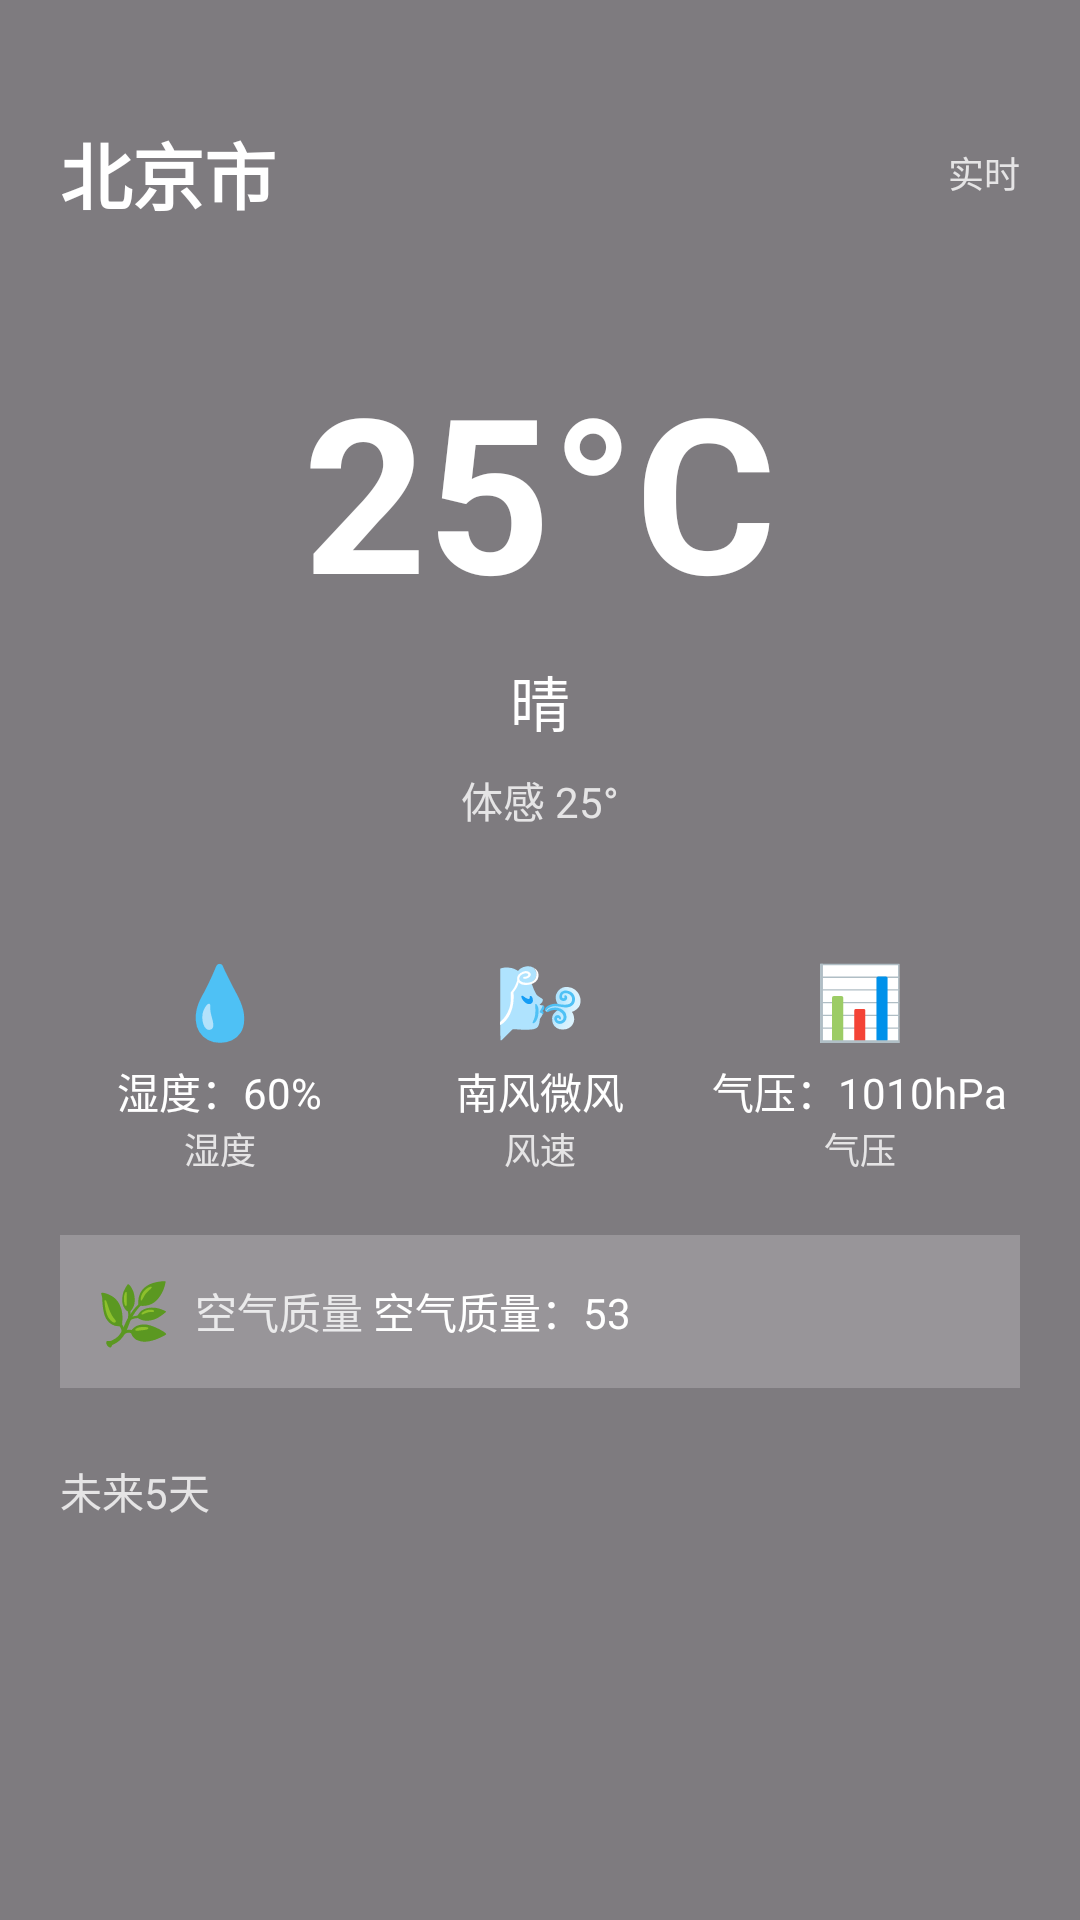

This screen was rendered from an Android layout file. Write that file and the resources it references.
<!-- AndroidManifest.xml: application theme Theme.Bytebar -->
<!-- res/layout/test_layout.xml -->
<?xml version="1.0" encoding="utf-8"?>
<RelativeLayout xmlns:android="http://schemas.android.com/apk/res/android"
    xmlns:app="http://schemas.android.com/apk/res-auto"
    xmlns:tools="http://schemas.android.com/tools"
    android:layout_width="match_parent"
    android:layout_height="match_parent"
    tools:context=".ui.fragments.WeatherFragment">

    
    <ImageView
        android:id="@+id/weather_image"
        android:layout_width="match_parent"
        android:layout_height="match_parent"
        android:layout_alignParentTop="true"
        android:layout_alignParentStart="true"
        android:layout_alignParentBottom="true"
        android:layout_alignParentEnd="true"
        android:scaleType="centerCrop"
        android:src="@drawable/bg_sunny" />

    
    <View
        android:layout_width="match_parent"
        android:layout_height="match_parent"
        android:background="#80000000" />

    
    <ProgressBar
        android:id="@+id/loading_progress"
        android:layout_width="wrap_content"
        android:layout_height="wrap_content"
        android:layout_centerInParent="true"
        android:visibility="gone" />

    
    <ScrollView
        android:layout_width="match_parent"
        android:layout_height="match_parent"
        android:scrollbars="none">

        <LinearLayout
            android:layout_width="match_parent"
            android:layout_height="wrap_content"
            android:orientation="vertical"
            android:padding="20dp">

            
            <LinearLayout
                android:layout_width="match_parent"
                android:layout_height="wrap_content"
                android:orientation="horizontal"
                android:gravity="center_vertical"
                android:layout_marginTop="20dp">

                <TextView
                    android:id="@+id/city_text"
                    android:layout_width="0dp"
                    android:layout_height="wrap_content"
                    android:layout_weight="1"
                    android:text="@string/city_default"
                    android:textSize="24sp"
                    android:textColor="@android:color/white"
                    android:textStyle="bold" />

                <TextView
                    android:id="@+id/update_time_text"
                    android:layout_width="wrap_content"
                    android:layout_height="wrap_content"
                    android:text="实时"
                    android:textSize="12sp"
                    android:textColor="#CCFFFFFF" />

            </LinearLayout>

            
            <LinearLayout
                android:layout_width="match_parent"
                android:layout_height="wrap_content"
                android:orientation="horizontal"
                android:gravity="center"
                android:layout_marginTop="40dp">

                <TextView
                    android:id="@+id/temperature_text"
                    android:layout_width="wrap_content"
                    android:layout_height="wrap_content"
                    android:text="@string/temperature_default"
                    android:textSize="72sp"
                    android:textColor="@android:color/white"
                    android:textStyle="bold" />


            </LinearLayout>

            
            <TextView
                android:id="@+id/weather_text"
                android:layout_width="match_parent"
                android:layout_height="wrap_content"
                android:text="@string/weather_condition_default"
                android:textSize="20sp"
                android:textAlignment="center"
                android:textColor="@android:color/white"
                android:layout_marginTop="8dp" />

            
            <TextView
                android:id="@+id/feels_like_text"
                android:layout_width="match_parent"
                android:layout_height="wrap_content"
                android:text="体感 25°"
                android:textSize="14sp"
                android:textAlignment="center"
                android:textColor="#CCFFFFFF"
                android:layout_marginTop="8dp" />

            
            <LinearLayout
                android:layout_width="match_parent"
                android:layout_height="wrap_content"
                android:orientation="horizontal"
                android:layout_marginTop="40dp"
                android:gravity="center">

                
                <LinearLayout
                    android:layout_width="0dp"
                    android:layout_height="wrap_content"
                    android:layout_weight="1"
                    android:orientation="vertical"
                    android:gravity="center">

                    <TextView
                        android:layout_width="wrap_content"
                        android:layout_height="wrap_content"
                        android:text="💧"
                        android:textSize="24sp" />

                    <TextView
                        android:id="@+id/humidity_text"
                        android:layout_width="wrap_content"
                        android:layout_height="wrap_content"
                        android:text="@string/humidity_default"
                        android:textSize="14sp"
                        android:textColor="@android:color/white"
                        android:layout_marginTop="4dp" />

                    <TextView
                        android:layout_width="wrap_content"
                        android:layout_height="wrap_content"
                        android:text="湿度"
                        android:textSize="12sp"
                        android:textColor="#CCFFFFFF" />

                </LinearLayout>

                
                <LinearLayout
                    android:layout_width="0dp"
                    android:layout_height="wrap_content"
                    android:layout_weight="1"
                    android:orientation="vertical"
                    android:gravity="center">

                    <TextView
                        android:layout_width="wrap_content"
                        android:layout_height="wrap_content"
                        android:text="🌬️"
                        android:textSize="24sp" />

                    <TextView
                        android:id="@+id/wind_text"
                        android:layout_width="wrap_content"
                        android:layout_height="wrap_content"
                        android:text="@string/wind_default"
                        android:textSize="14sp"
                        android:textColor="@android:color/white"
                        android:layout_marginTop="4dp" />

                    <TextView
                        android:layout_width="wrap_content"
                        android:layout_height="wrap_content"
                        android:text="风速"
                        android:textSize="12sp"
                        android:textColor="#CCFFFFFF" />

                </LinearLayout>

                
                <LinearLayout
                    android:layout_width="0dp"
                    android:layout_height="wrap_content"
                    android:layout_weight="1"
                    android:orientation="vertical"
                    android:gravity="center">

                    <TextView
                        android:layout_width="wrap_content"
                        android:layout_height="wrap_content"
                        android:text="📊"
                        android:textSize="24sp" />

                    <TextView
                        android:id="@+id/pressure_text"
                        android:layout_width="wrap_content"
                        android:layout_height="wrap_content"
                        android:text="@string/pressure_default"
                        android:textSize="14sp"
                        android:textColor="@android:color/white"
                        android:layout_marginTop="4dp" />

                    <TextView
                        android:layout_width="wrap_content"
                        android:layout_height="wrap_content"
                        android:text="气压"
                        android:textSize="12sp"
                        android:textColor="#CCFFFFFF" />

                </LinearLayout>

            </LinearLayout>

            
            <LinearLayout
                android:layout_width="match_parent"
                android:layout_height="wrap_content"
                android:orientation="horizontal"
                android:gravity="center_vertical"
                android:layout_marginTop="20dp"
                android:padding="12dp"
                android:background="#33FFFFFF"
                android:radius="12dp">

                <TextView
                    android:layout_width="wrap_content"
                    android:layout_height="wrap_content"
                    android:text="🌿"
                    android:textSize="20sp" />

                <TextView
                    android:layout_width="wrap_content"
                    android:layout_height="wrap_content"
                    android:text="空气质量 "
                    android:textSize="14sp"
                    android:textColor="#CCFFFFFF"
                    android:layout_marginStart="8dp" />

                <TextView
                    android:id="@+id/air_text"
                    android:layout_width="0dp"
                    android:layout_height="wrap_content"
                    android:layout_weight="1"
                    android:text="@string/air_quality_default"
                    android:textSize="14sp"
                    android:textColor="@android:color/white" />

            </LinearLayout>

            
            <LinearLayout
                android:layout_width="match_parent"
                android:layout_height="wrap_content"
                android:orientation="vertical"
                android:layout_marginTop="24dp">

                <TextView
                    android:layout_width="wrap_content"
                    android:layout_height="wrap_content"
                    android:text="未来5天"
                    android:textSize="14sp"
                    android:textColor="#CCFFFFFF"
                    android:layout_marginBottom="12dp" />

                <HorizontalScrollView
                    android:layout_width="match_parent"
                    android:layout_height="wrap_content"
                    android:scrollbars="none">

                    <LinearLayout
                        android:id="@+id/ll_forecast"
                        android:layout_width="wrap_content"
                        android:layout_height="wrap_content"
                        android:orientation="horizontal" />

                </HorizontalScrollView>

            </LinearLayout>

        </LinearLayout>

    </ScrollView>

</RelativeLayout>
<!-- resources referenced by this layout -->
<resources>
  <string name="air_quality_default">空气质量：53</string>
  <string name="city_default">北京市</string>
  <string name="humidity_default">湿度：60%</string>
  <string name="pressure_default">气压：1010hPa</string>
  <string name="temperature_default">25°C</string>
  <string name="weather_condition_default">晴</string>
  <string name="wind_default">南风微风</string>
  <style name="Theme.Bytebar" parent="Theme.MaterialComponents.DayNight.NoActionBar">
          
          <item name="colorPrimary">@color/purple_500</item>
          <item name="colorPrimaryVariant">@color/purple_700</item>
          <item name="colorOnPrimary">@color/white</item>
          
          <item name="colorSecondary">@color/teal_200</item>
          <item name="colorSecondaryVariant">@color/teal_700</item>
          <item name="colorOnSecondary">@color/black</item>
          
          <item name="android:statusBarColor">?attr/colorPrimaryVariant</item>
          
      </style>
  <!-- not gathered from this repository: default colours our renderer supplied (Android Studio template values) -->
  <color name="purple_500">#FF6200EE</color>
  <color name="purple_700">#FF3700B3</color>
  <color name="teal_200">#FF03DAC5</color>
  <color name="teal_700">#FF018786</color>
  <color name="black">#FF000000</color>
  <color name="white">#FFFFFFFF</color>
</resources>
